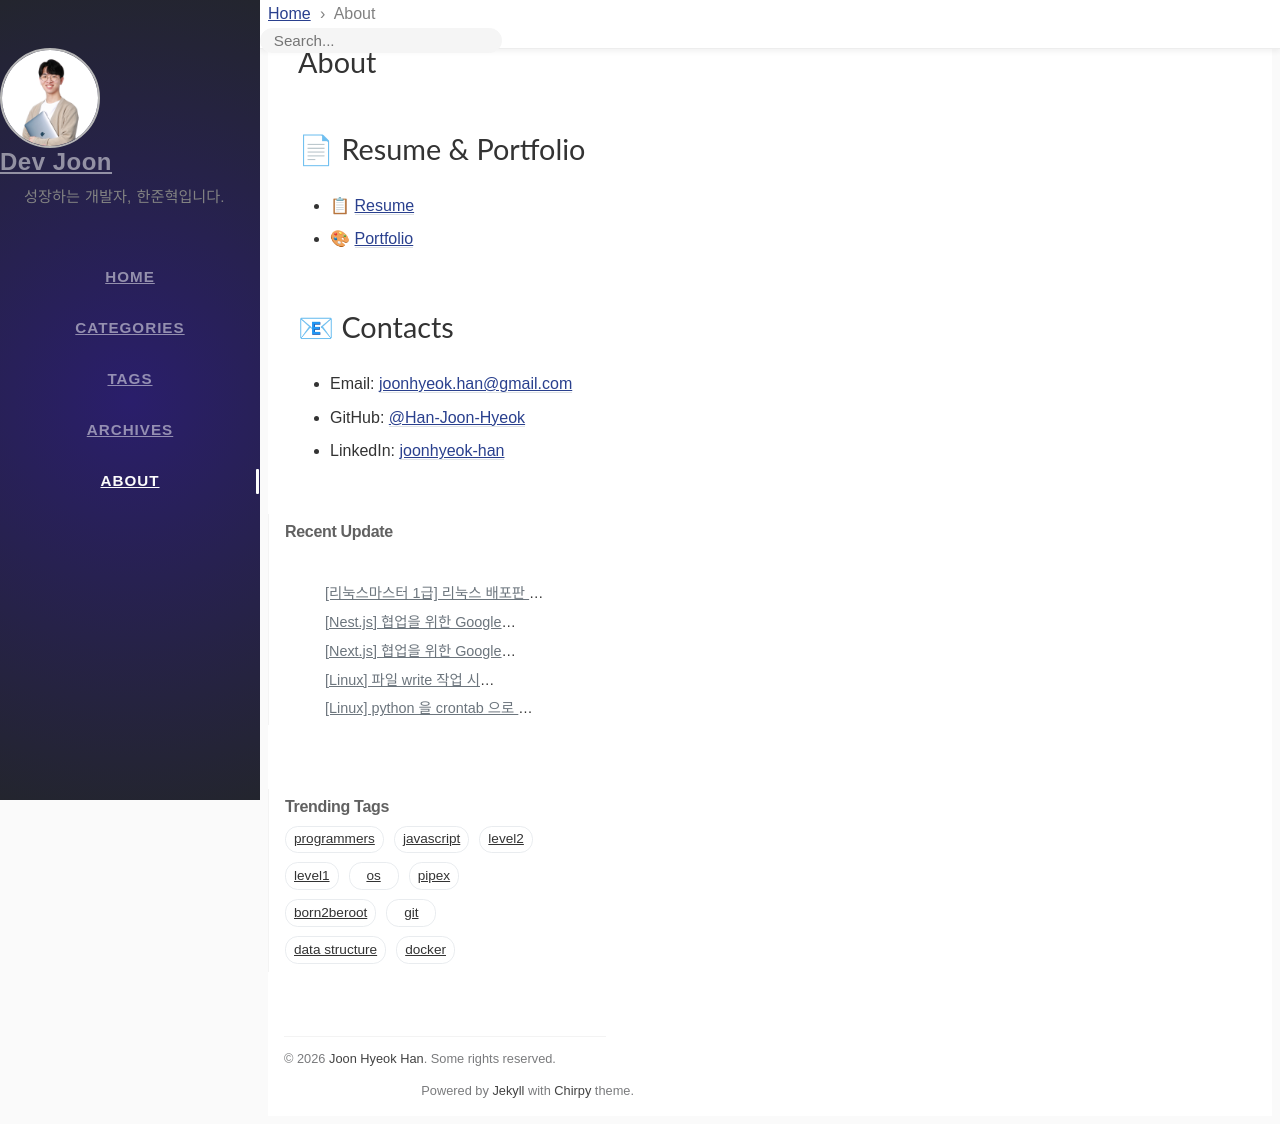

repository: Han-Joon-Hyeok/Han-Joon-Hyeok.github.io · page: about/index.html · generator: jekyll

---
title: About
icon: fas fa-info
order: 4
---

# 📄 Resume & Portfolio

- 📋 [Resume](https://drive.google.com/file/d/1l7Bqi4V5pW1GRAKOPdsZgNxttaMmyM1p/view?usp=drive_link)
- 🎨 [Portfolio](https://drive.google.com/file/d/1zKVUzqJbFNttCT5COZSZBsZfCVifv7VS/view?usp=drive_link)

# 📧 Contacts

- Email: [joonhyeok.han@gmail.com](mailto:joonhyeok.han@gmail.com)
- GitHub: [@Han-Joon-Hyeok](https://github.com/han-joon-hyeok)
- LinkedIn: [joonhyeok-han](https://www.linkedin.com/in/joonhyeok-han)
